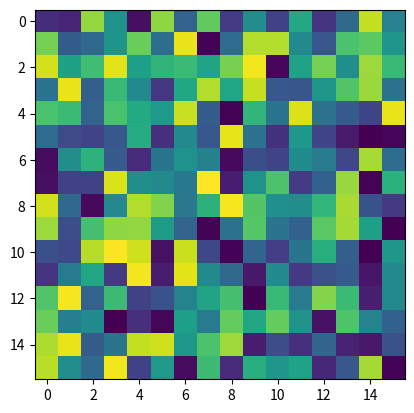

Reproduce this figure in Python.
import matplotlib.pyplot as plt
import numpy as np

fig, ax = plt.subplots()
x = np.random.random((16, 16))
ax.imshow(x)

plt.show()